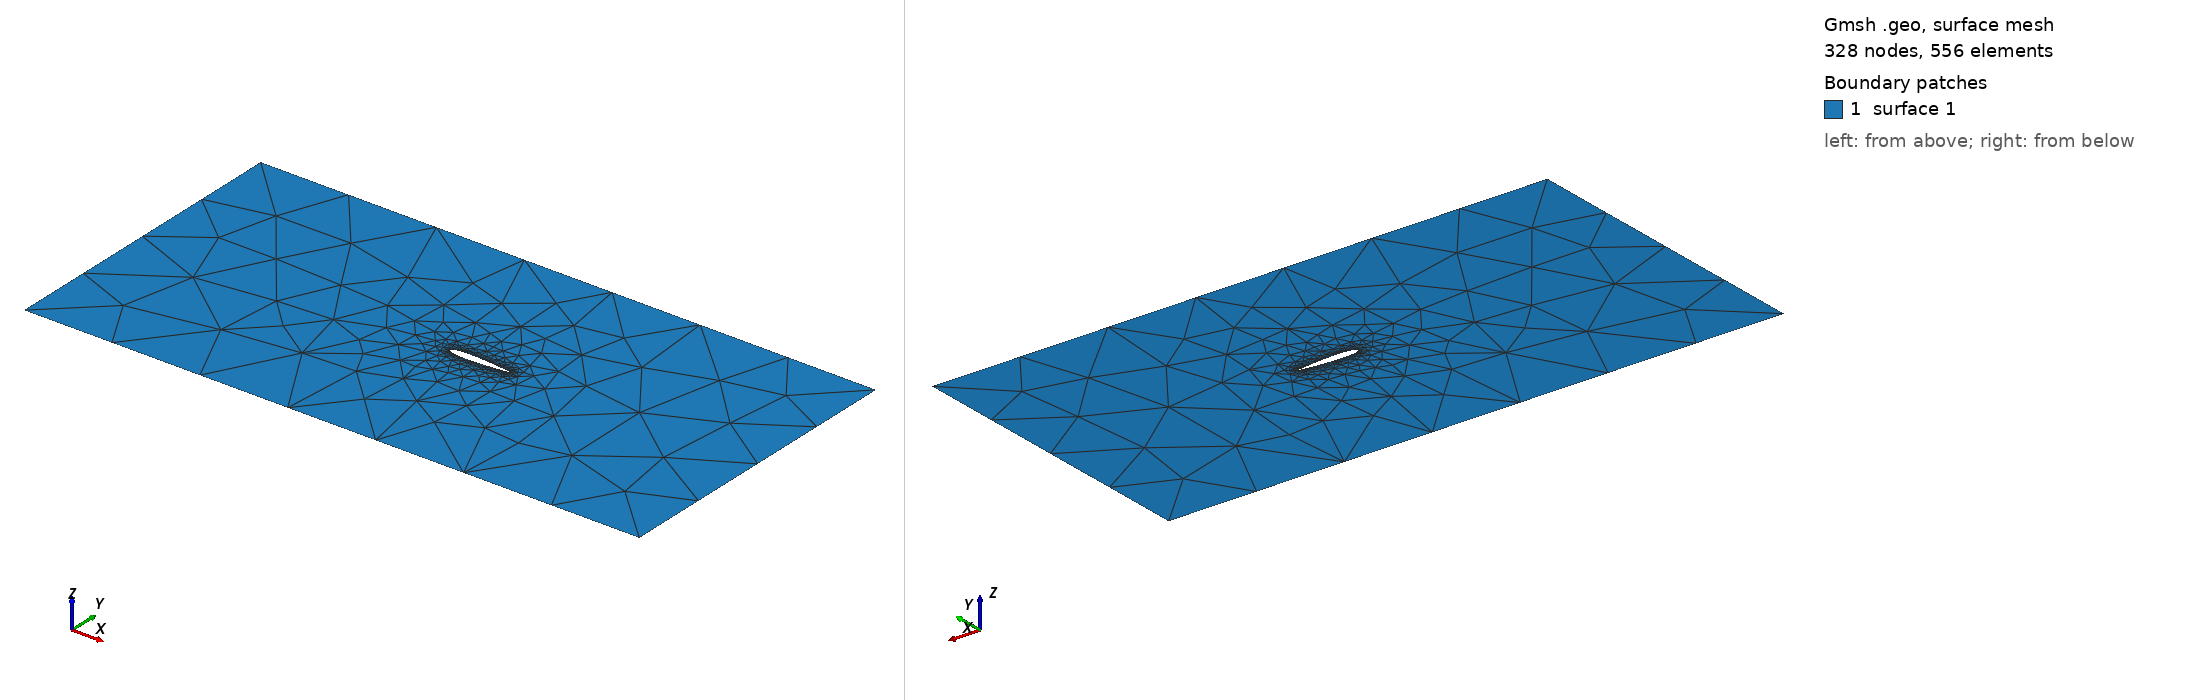

Gmsh geometry script, surface-meshed: 328 nodes, 556 surface elements. Boundary patches (legend numbers): 1 surface 1. Left view from above one corner, right view from below the opposite corner. The script declares no physical surfaces, so the legend lists its geometric surfaces. The drawing asked Gmsh for element sizes between 1% and 20% of the model's largest extent; the script's own settings can give other sizes.

=== naca0012.geo (drawn) ===
// Target element size of naca0012
lc = 0.05;

// Number of points describing the upper surface
num = 40;

deltaX = (Pi / 2.0) / num;
xRef = 0.0;

// Surface points
// Upper
For i In {1:num-1}
  x = Sin(xRef)^2;
  y = 0.594689181 * (0.298222773*Sqrt(x) - 0.127125232*x - 0.357907906*(x^2) + 0.291984971*(x^3) - 0.105174696*(x^4));
  Point(i) = {x, y, 0, lc};
  xRef = xRef + deltaX;
EndFor
x = Sin(xRef)^2;
Point(num) = {x, 0, 0, lc};

// Lower
xRef = xRef - deltaX;
For i In {num+1:2*num - 2}
  x = Sin(xRef)^2;
  y = 0.594689181 * (0.298222773*Sqrt(x) - 0.127125232*x - 0.357907906*(x^2) + 0.291984971*(x^3) - 0.105174696*(x^4));
  Point(i) = {x, -y, 0, lc};
  xRef = xRef - deltaX;
EndFor

// Lines
For i In {1:2*num-3}
  Line(i) = {i, i+1};
EndFor

Line(2*num-2) = {2*num-2, 1};

// Curve loop of airfoil
Curve Loop(1) = {1:2*num-2};

// Surface of airfoil
//Plane Surface(1) = {1};

// Target element size of outer boundary
lc2 = 1.5;

// Bottom left coords
xL = -5;
yL = -2.5;

// Top right coords
xR = 5;
yR = 2.5;

// Outline points
p1 = newp; Point(p1) = {xL, yL, 0, lc2};
p2 = newp; Point(p2) = {xL, yR, 0, lc2};
p3 = newp; Point(p3) = {xR, yR, 0, lc2};
p4 = newp; Point(p4) = {xR, yL, 0, lc2};

// Outline lines
l1 = newl; Line(l1) = {p1, p2};
l2 = newl; Line(l2) = {p2, p3};
l3 = newl; Line(l3) = {p3, p4};
l4 = newl; Line(l4) = {p4, p1};

Curve Loop(2) = {l1, l2, l3, l4};

// Surface of mesh
Plane Surface(1) = {2, 1};
